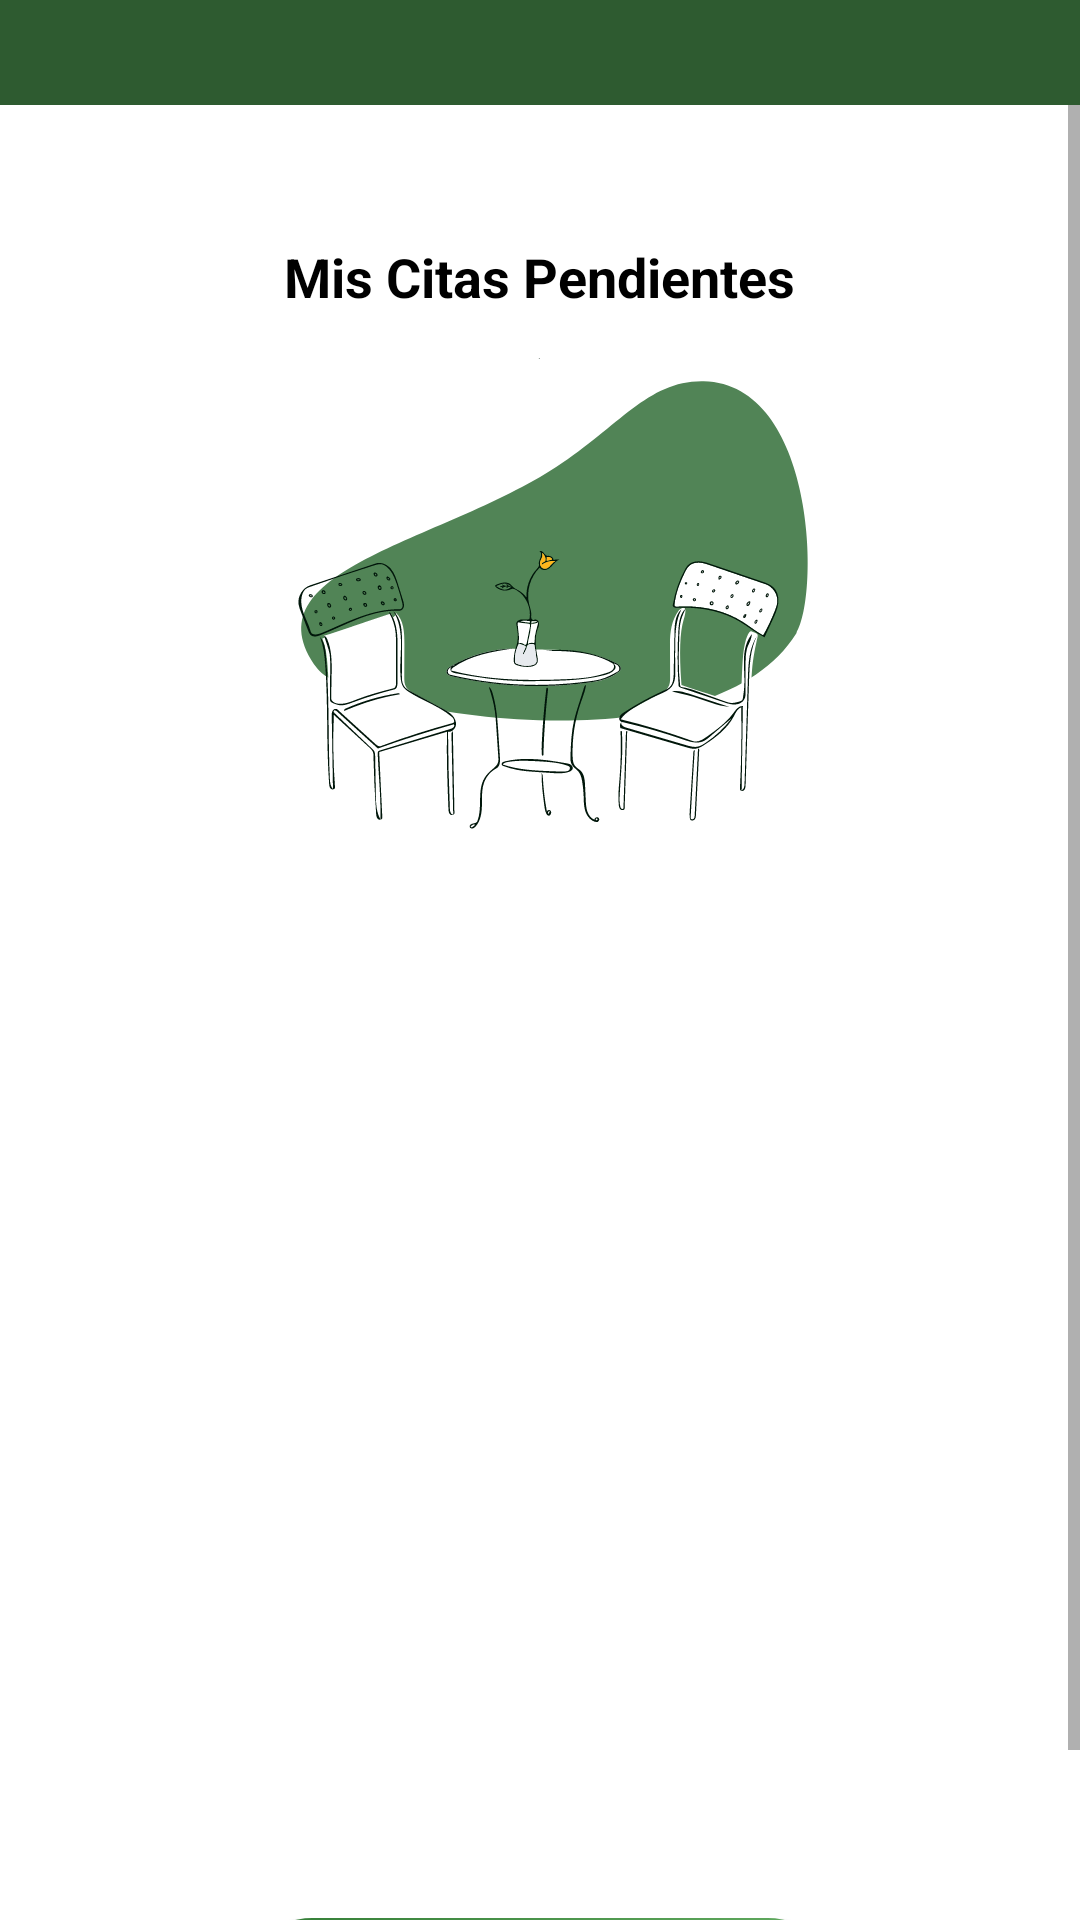

Reconstruct the res/layout file that produces this screen, plus the resources it refers to.
<!-- AndroidManifest.xml: activity theme Theme.AppCompat.Light.NoActionBar -->
<!-- res/layout/activity_citas.xml -->
<?xml version="1.0" encoding="utf-8"?>
<FrameLayout xmlns:android="http://schemas.android.com/apk/res/android"
    xmlns:app="http://schemas.android.com/apk/res-auto"
    xmlns:tools="http://schemas.android.com/tools"
    android:layout_width="match_parent"
    android:layout_height="match_parent"
    tools:context=".CitasActivity">
    <include layout="@layout/action_bar_toolbar"/>

    <ScrollView
        android:layout_width="match_parent"
        android:layout_height="match_parent"
        android:background="@color/white"
        android:layout_marginTop="35dp"
        android:fillViewport="true">

        <LinearLayout

            android:layout_width="match_parent"
            android:layout_height="match_parent"
            android:orientation="vertical"
            android:padding="15dp">

            <LinearLayout
                android:layout_width="match_parent"
                android:layout_height="wrap_content"
                android:layout_marginTop="30dp"
                android:gravity="center"
                android:orientation="vertical">

                <TextView
                    android:layout_width="wrap_content"
                    android:layout_height="wrap_content"
                    android:layout_centerInParent="true"
                    android:fontFamily="sans-serif"
                    android:text="Mis Citas Pendientes"
                    android:textColor="#000"
                    android:textSize="18dp"
                    android:textStyle="bold" />

                <ImageView
                    android:layout_width="match_parent"
                    android:layout_height="200dp"
                    android:layout_marginTop="15dp"
                    android:src="@drawable/ic_citas" />
            </LinearLayout>
            <LinearLayout
                android:layout_width="match_parent"
                android:layout_height="300dp"
                >

                <androidx.recyclerview.widget.RecyclerView
                    android:id="@+id/rv_citas"
                    android:layout_width="match_parent"
                    android:layout_height="match_parent"></androidx.recyclerview.widget.RecyclerView>
            </LinearLayout>

            <LinearLayout
                android:layout_width="match_parent"
                android:layout_height="wrap_content"
                android:gravity="center"
                android:layout_marginTop="20dp"
                >

                <Button
                    android:id="@+id/btn_newcite"
                    android:layout_width="200dp"
                    android:layout_height="wrap_content"
                    android:background="@drawable/btn_round"
                    android:clickable="true"
                    android:drawableLeft="@drawable/ic_add"
                    android:gravity="center"
                    android:paddingHorizontal="20dp"
                    android:text="Nueva "
                    android:textColor="@color/white" />

            </LinearLayout>

        </LinearLayout>
    </ScrollView>
</FrameLayout>
<!-- res/layout/action_bar_toolbar.xml (included above) -->
<?xml version="1.0" encoding="utf-8"?>
<com.google.android.material.appbar.AppBarLayout
    xmlns:android="http://schemas.android.com/apk/res/android"
    android:layout_width="match_parent"
    android:layout_height="wrap_content"
>
   <androidx.appcompat.widget.Toolbar
       android:id="@+id/toolbar"
       android:layout_width="match_parent"
       android:layout_height="wrap_content"
        android:background="#2E5B30"
       android:theme="@style/ToolbarTheme"/>

</com.google.android.material.appbar.AppBarLayout>
<!-- resources referenced by this layout -->
<resources>
  <color name="white">#FFFFFFFF</color>
  <!-- drawable btn_round (drawable) -->
  <?xml version="1.0" encoding="utf-8"?>
  <ripple xmlns:android="http://schemas.android.com/apk/res/android"
      android:color="#013108">
      <item android:id="@android:id/mask">
          <shape android:shape="rectangle">
              <solid android:color="#000" />
              <corners android:radius="25dp" />
          </shape>
      </item>
  
      <item android:id="@android:id/background">
          <shape android:shape="rectangle">
              <gradient
                  android:angle="360"
                  android:endColor="#63AC61"
                  android:startColor="#327C35"
                  android:type="linear" />
              <corners android:radius="25dp" />
          </shape>
      </item>
  </ripple>
  <!-- drawable ic_citas: vector/xml drawable (drawable, 50892 chars, omitted) -->
  <style name="ToolbarTheme" parent="ThemeOverlay.AppCompat.ActionBar">
          <item name="colorControlNormal">@color/white</item>
          <item name="titleTextColor">@color/white</item>
      </style>
</resources>
